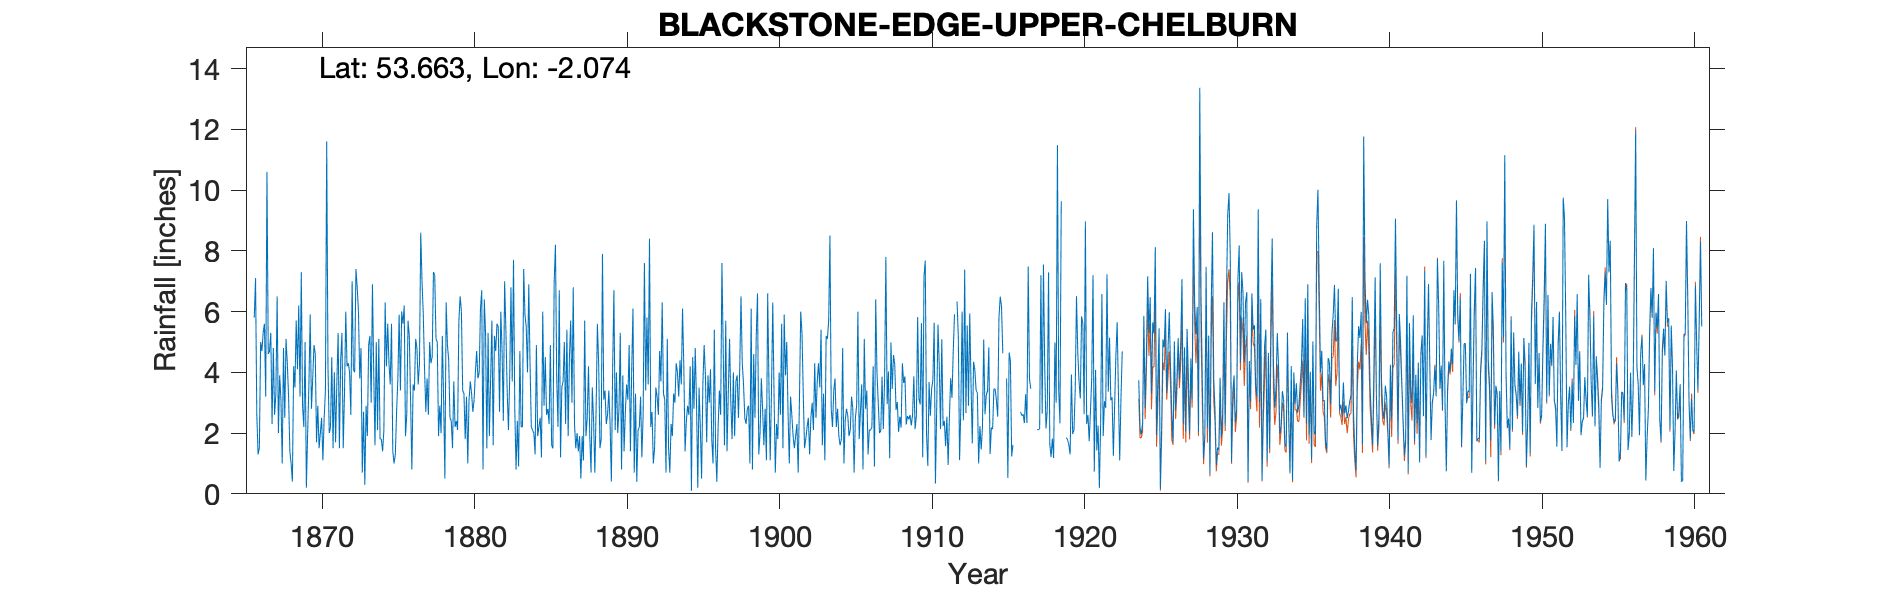

The data file committed next to this chart (first rows):
LITTLEBOROUGH (UPPER CHELBURN), , , , , , , , , , , , , , , , , , , , , , , 
Grid ref, SD952185, Long, -2.074, Lat, 53.66, Elevation, 725, ft, , , , , , , , , , , , , , , 
Station no, 2903, , , , , , , , , , , , , , , , , , , , , , 
, 1860, 1861, 1862, 1863, 1864, 1865, 1866, 1867, 1868, 1869, 1870, 1871, 1872, 1873, 1874, 1875, 1876, 1877, 1878, 1879, 1880, 1881, 1882
January, , , , , , , 5.8, 4.7, 2.5, 3.2, 4.6, 2.2, 6, 4.8, 5, 5.6, 2.6, 7, 5, 1.5, 1, 0.8, 5.5
February, , , , , , , 7.1, 5.3, 5.1, 7.3, 1.7, 4.5, 4.2, 0.7, 2.1, 1.4, 5.7, 5.9, 1.9, 3.7, 3.1, 6.4, 2.7
March, , , , , , , 2.6, 2.3, 4.3, 2.9, 2.9, 1.5, 4.3, 2.7, 5.1, 1, 5.2, 4.1, 2.9, 2.2, 3.7, 5.3, 6
April, , , , , , , 1.3, 4.8, 3.2, 2.2, 1.5, 4, 4, 0.3, 1.8, 1.3, 3.1, 2.7, 2, 2.4, 3.3, 1.5, 4.7
May, , , , , , , 1.5, 2.6, 1.4, 5, 2, 1.7, 2.6, 2.9, 1.8, 2.7, 0.8, 3.8, 5.2, 2.1, 2.7, 5.3, 2.4
June, , , , , , , 5, 3.3, 1, 0.2, 2.5, 3.7, 7, 1.9, 1.4, 3.8, 3.6, 2.6, 3.1, 5.7, 3.1, 1.9, 7
July, , , , , , , 4.7, 6.5, 0.4, 2, 1.1, 5.3, 4.1, 4.9, 2.1, 5.9, 3.4, 5, 0.5, 6.5, 4, 3.8, 5.4
August, , , , , , , 5.3, 2, 4.2, 3.6, 2.5, 1.5, 4, 5.2, 6.3, 3.4, 5.1, 4.3, 6.3, 6, 4.7, 5.7, 3.4
September, , , , , , , 5.6, 3.9, 3.5, 5.9, 3.4, 4.4, 7.4, 3, 4.2, 6, 4.8, 4.5, 4.9, 3.4, 3.8, 1.6, 2.1
October, , , , , , , 3.2, 3.1, 5.7, 2.8, 11.6, 5.3, 6.8, 6.9, 5.6, 5.6, 3.6, 7.3, 4.4, 3.3, 4, 5.2, 3.8
November, , , , , , , 10.6, 1, 4.1, 3.8, 4.2, 1.5, 6, 4, 4.3, 6.2, 4.3, 7.2, 2.5, 1.8, 6.1, 4.7, 6.8
December, , , , , , , 4.6, 4.8, 6.2, 4.9, 2, 3.3, 3.8, 1.6, 3.6, 1.9, 8.6, 5.1, 2.4, 3.2, 6.7, 5.6, 3.7
Total, , , , , , , 57.3, 44.3, 41.6, 43.8, 40, 38.9, 60.2, 38.9, 43.3, 44.8, 50.8, 59.5, 41.1, 41.8, 46.2, 47.8, 53.5
1915 Mar-Apr = 2.9 and Nov-Dec = 10.04, , , , , , , , , , , , , , , , , , , , , , , 
1916 Feb-Mar = 7.53, , , , , , , , , , , , , , , , , , , , , , , 
1917 Jan-Apr = 7.38, , , , , , , , , , , , , , , , , , , , , , , 
1918 Jan-Mar = 9.82, , , , , , , , , , , , , , , , , , , , , , , 
